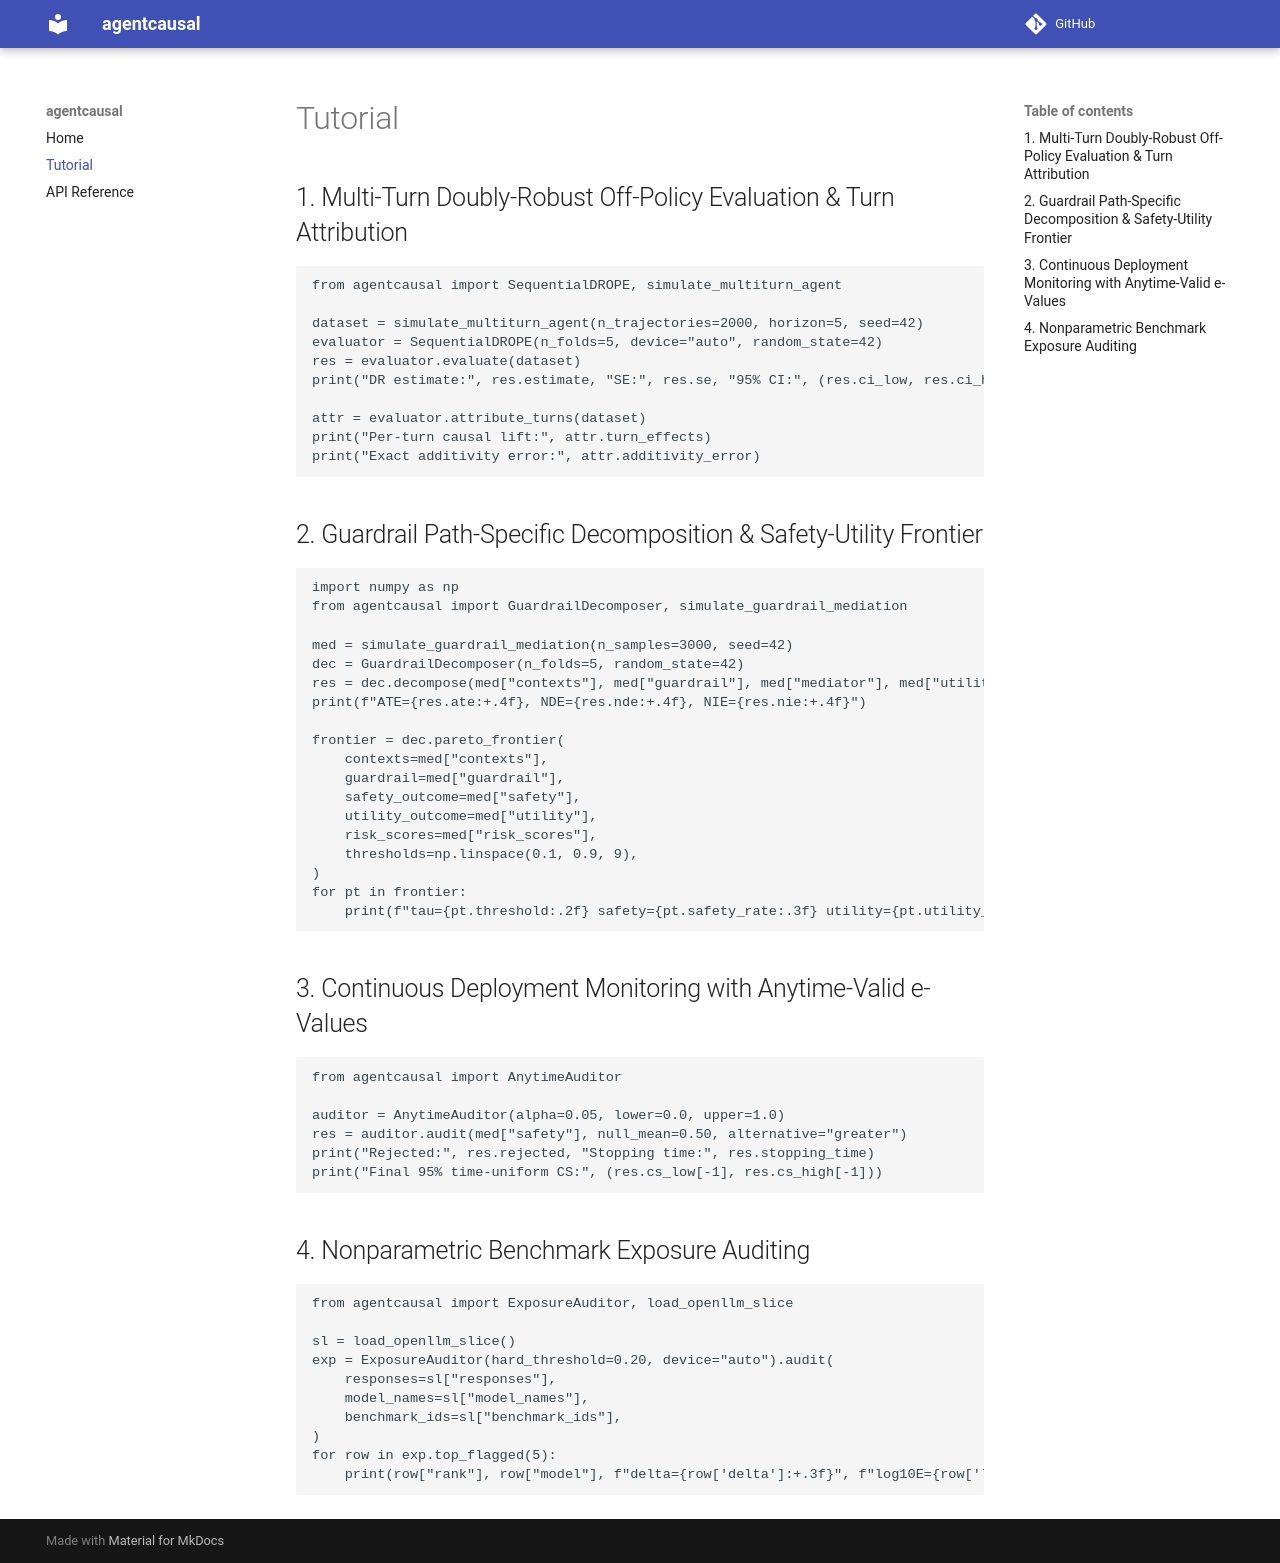

repository: lucher777/agentcausal · page: tutorial/index.html · generator: mkdocs

# Tutorial

## 1. Multi-Turn Doubly-Robust Off-Policy Evaluation & Turn Attribution

```python
from agentcausal import SequentialDROPE, simulate_multiturn_agent

dataset = simulate_multiturn_agent(n_trajectories=2000, horizon=5, seed=42)
evaluator = SequentialDROPE(n_folds=5, device="auto", random_state=42)
res = evaluator.evaluate(dataset)
print("DR estimate:", res.estimate, "SE:", res.se, "95% CI:", (res.ci_low, res.ci_high))

attr = evaluator.attribute_turns(dataset)
print("Per-turn causal lift:", attr.turn_effects)
print("Exact additivity error:", attr.additivity_error)
```

## 2. Guardrail Path-Specific Decomposition & Safety-Utility Frontier

```python
import numpy as np
from agentcausal import GuardrailDecomposer, simulate_guardrail_mediation

med = simulate_guardrail_mediation(n_samples=3000, seed=42)
dec = GuardrailDecomposer(n_folds=5, random_state=42)
res = dec.decompose(med["contexts"], med["guardrail"], med["mediator"], med["utility"])
print(f"ATE={res.ate:+.4f}, NDE={res.nde:+.4f}, NIE={res.nie:+.4f}")

frontier = dec.pareto_frontier(
    contexts=med["contexts"],
    guardrail=med["guardrail"],
    safety_outcome=med["safety"],
    utility_outcome=med["utility"],
    risk_scores=med["risk_scores"],
    thresholds=np.linspace(0.1, 0.9, 9),
)
for pt in frontier:
    print(f"tau={pt.threshold:.2f} safety={pt.safety_rate:.3f} utility={pt.utility_rate:.3f}")
```

## 3. Continuous Deployment Monitoring with Anytime-Valid e-Values

```python
from agentcausal import AnytimeAuditor

auditor = AnytimeAuditor(alpha=0.05, lower=0.0, upper=1.0)
res = auditor.audit(med["safety"], null_mean=0.50, alternative="greater")
print("Rejected:", res.rejected, "Stopping time:", res.stopping_time)
print("Final 95% time-uniform CS:", (res.cs_low[-1], res.cs_high[-1]))
```

## 4. Nonparametric Benchmark Exposure Auditing

```python
from agentcausal import ExposureAuditor, load_openllm_slice

sl = load_openllm_slice()
exp = ExposureAuditor(hard_threshold=0.20, device="auto").audit(
    responses=sl["responses"],
    model_names=sl["model_names"],
    benchmark_ids=sl["benchmark_ids"],
)
for row in exp.top_flagged(5):
    print(row["rank"], row["model"], f"delta={row['delta']:+.3f}", f"log10E={row['log10_e']:.2f}")
```
